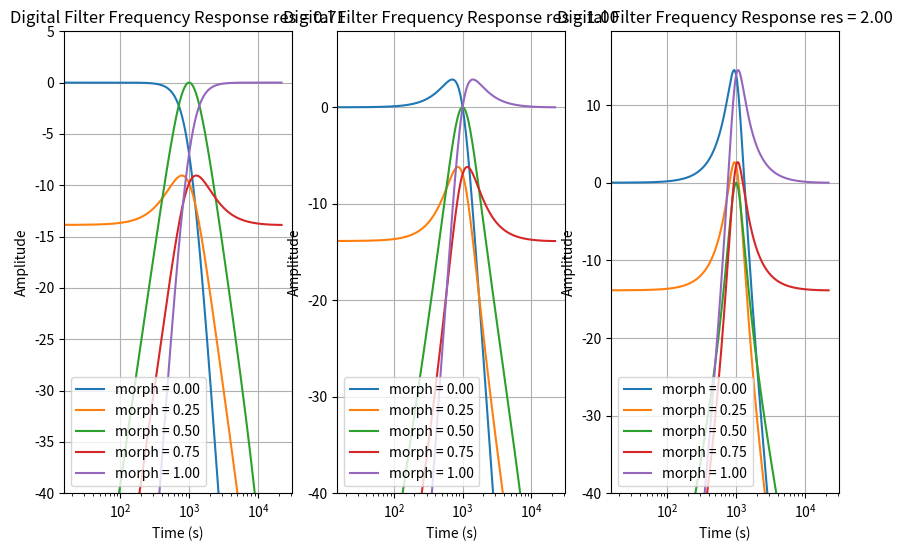

Here is the Python script that generated this plot:
from enum import Enum
import math
import numpy as np
import scipy.signal as signal
import matplotlib.pyplot as plt


class FilterType(Enum):
    """
    Enum class for filter types.
    """
    LPF = 0
    BPF = 1
    HPF = 2


class WahFilter:
    """
    A Wah filter implementation using morphing. The morphing is between LPF,
    BPF and HPF.

    Properties:
    ----------
        sample_rate: The sample rate of the audio signal.

        morph: The morph value (0 to 1) that determines the filter type.
        0 = LPF, 0.5 = BPF, 1 = HPF.

        fc: The cutoff frequency of the filter.

        res: The resonance factor of the filter.
    """
    def __init__(self, sample_rate, morph, fc, res):
        self.sample_rate = sample_rate
        self.morph = morph
        self.fc = fc
        self.res = res

        self.x_mem_tap = np.zeros(2)  # Memory for input samples
        self.y_mem_tap = np.zeros(2)  # Memory for output samples

    def calculate_filter_coeff(self, filter_type):
        """
        Calculate the biquad filter coefficients for HPF, BPF, and LPF.

        Parameters:
            filter_type (FilterType): The type of filter (LPF, BPF, HPF).

        Returns:
            dict: A dictionary containing the filter coefficients (a0, a1, a2, b0, b1, b2).
        """
        # Normalize cutoff frequency
        omega = 2 * math.pi * self.fc / self.sample_rate
        sin_omega = math.sin(omega)
        cos_omega = math.cos(omega)

        # Q factor (resonance)
        d = 1 / self.res
        beta = 0.5 * (1 - d * sin_omega / 2) / (1 + d * sin_omega / 2)
        gamma = (0.5 + beta) * cos_omega

        # Initialize coefficient arrays
        b = np.zeros(3)  # [b0, b1, b2]
        a = np.zeros(3)  # [a0, a1, a2]

        if filter_type == FilterType.LPF:
            # Low-Pass Filter
            b[0] = (0.5 + beta - gamma) / 2
            b[1] = 0.5 + beta - gamma
            b[2] = b[0]
            a[0] = 1
            a[1] = -2 * gamma
            a[2] = 2 * beta

        elif filter_type == FilterType.HPF:
            # High-Pass Filter
            b[0] = (0.5 + beta + gamma) / 2
            b[1] = -(0.5 + beta + gamma)
            b[2] = b[0]
            a[0] = 1
            a[1] = -2 * gamma
            a[2] = 2 * beta

        elif filter_type == FilterType.BPF:
            # Band-Pass Filter
            k = math.tan(math.pi * self.fc / self.sample_rate)
            delta = k * k * self.res + k + self.res

            b[0] = k / delta
            b[1] = 0.0
            b[2] = -b[0]
            a[0] = 1
            a[1] = (2 * self.res * (k * k - 1)) / delta
            a[2] = (k * k * self.res - k + self.res) / delta

        return b, a

    def blend_coefficients(self):
        """
        Blends the coefficients of the filters based on the morph value.
        """
        b_lpf, a_lpf = self.calculate_filter_coeff(FilterType.LPF)
        b_bpf, a_bpf = self.calculate_filter_coeff(FilterType.BPF)
        b_hpf, a_hpf = self.calculate_filter_coeff(FilterType.HPF)

        w_lpf = max(0.0, 1 - 2 * self.morph)
        w_bpf = 1 - abs(2 * self.morph - 1)
        w_hpf = max(0.0, 2 * self.morph - 1)

        b = w_lpf * b_lpf + w_bpf * b_bpf + w_hpf * b_hpf
        a = w_lpf * a_lpf + w_bpf * a_bpf + w_hpf * a_hpf

        return b, a

    def process_signal(self, input_signal, filter_frequency):
        """
        Process the input signal through the Wah filter.

        Parameters:
            input_signal (numpy.ndarray): The input audio signal.

            filter_frequency (numpy.ndarray): The filter frequency for each sample.
        Returns:
            numpy.ndarray: The filtered output signal.
        """
        output_signal = np.zeros_like(input_signal)

        for idx, sample in enumerate(input_signal):
            self.fc = filter_frequency[idx]
            b, a = self.blend_coefficients()
            output_signal[idx] = (b[0] * sample + b[1] * self.x_mem_tap[0] + b[2] * self.x_mem_tap[1] -
                                  a[1] * self.y_mem_tap[0] - a[2] * self.y_mem_tap[1])

            # Update memory taps
            self.x_mem_tap[1] = self.x_mem_tap[0]
            self.x_mem_tap[0] = sample
            self.y_mem_tap[1] = self.y_mem_tap[0]
            self.y_mem_tap[0] = output_signal[idx]

        return output_signal


if __name__ == "__main__":
    # Example usage
    sample_rate = 44100
    morph = np.linspace(0, 1, 5)
    fc = 1000  # Cutoff frequency
    res = [0.707, 1, 2]

    legend = []
    plt.figure(figsize=(10, 6))

    for idx, r in enumerate(res):
        plt.subplot(1, len(res), idx + 1)
        plt.title(f"Digital Filter Frequency Response res = {r:.2f}")
        for m in morph:
            wah_filter = WahFilter(sample_rate, m, fc, r)
            b, a = wah_filter.blend_coefficients()

            w, h = signal.freqz(b, a, fs=sample_rate, worN=1024)
            plt.semilogx(w, 20 * np.log(np.abs(h)))
            legend.append(f"morph = {m:.2f}")

        plt.legend(legend)

        plt.xlabel("Time (s)")
        plt.ylabel("Amplitude")
        plt.grid()
        plt.ylim(-40, max(20 * np.log(np.abs(h))) + 5)

    plt.show()
